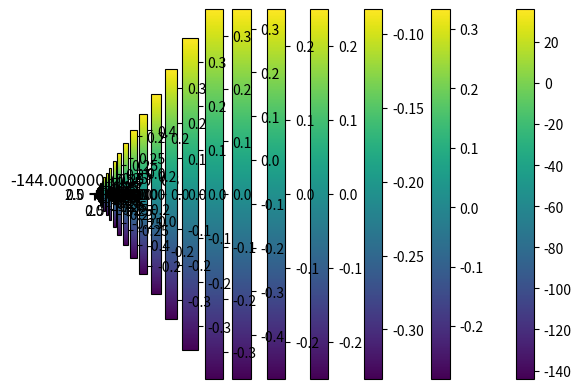

Reproduce this figure in Python.
import matplotlib.pyplot as plt
import numpy as np
import scipy.linalg

def create_square_matrix(N, L):
    dx = L / (N + 1)  
    NEIGHBORS = [-N, -1, 1, N]
    A = np.zeros([N**2, N**2])
    
    for i in range(N**2):
        row, col = divmod(i, N)
        print(row, col)
        is_boundary = row == 0 or row == N - 1 or col == 0 or col == N - 1
        


        A[i, i] = -4
        for di in NEIGHBORS:
            if not 0 <= i + di < N**2:
                continue
            if i % N == 0 and di == -1:
                continue
            elif i % N == N - 1 and di == 1:
                continue
            else:
                A[i, i + di] = 1

    return A / dx**2

def create_rectangle_matrix(N, L, aspect_ratio=2):
    dx = L / (N + 1)  
    NEIGHBORS = [-N, -1, 1, N]
    A = np.zeros([N**2, N**2])
    
    width = N
    height = N // aspect_ratio
    
    for i in range(N**2):
        row, col = divmod(i, N)
        is_boundary = row == 0 or row == height - 1 or col == 0 or col == width - 1
        
        if is_boundary:
            A[i, i] = 1  # Boundary condition
            continue

        A[i, i] = -4
        for di in NEIGHBORS:
            if not 0 <= i + di < N**2:
                continue
            if i % N == 0 and di == -1:
                continue
            elif i % N == N - 1 and di == 1:
                continue
            else:
                A[i, i + di] = 1

    return A / dx**2

def create_circle_matrix(N, L):
    dx = L / (N + 1)  
    NEIGHBORS = [-N, -1, 1, N]
    A = np.zeros([N**2, N**2])
    
    center = (N // 2, N // 2)
    radius = N // 3 
    
    for i in range(N**2):
        row, col = divmod(i, N)
        is_boundary = (row - center[0])**2 + (col - center[1])**2 >= radius**2
        print(is_boundary)
        
        if is_boundary:
            A[i, i] = 0 
            continue

        A[i, i] = -4
        for di in NEIGHBORS:
            if not 0 <= i + di < N**2:
                continue
            if i % N == 0 and di == -1:
                continue
            elif i % N == N - 1 and di == 1:
                continue
            else:
                A[i, i + di] = 1

    return A / dx**2

def plot_matrix(A):
    plt.imshow(A)
    plt.colorbar()
    plt.show()

def compute_eigenmodes(A):
    w, vl, vr = scipy.linalg.eig(A, left=True, right=True)
    w = w.astype(np.float64)
    vr = vr.astype(np.float64)
    vl = vl.astype(np.float64)
    return w, vl, vr

def plot_eigenmodes(w, vl, N):
    for mode in range(N**2):
        grid = vl[:, mode].reshape([N, N])
        plt.imshow(grid)
        plt.colorbar()
        plt.title(w[mode])
        plt.show()

def test_eigenmode(shape='square'):
    N = 5
    L = 1.0
    
    if shape == 'square':
        A = create_square_matrix(N, L)
    elif shape == 'rectangle':
        A = create_rectangle_matrix(N, L)
    elif shape == 'circle':
        A = create_circle_matrix(N, L)
    else:
        raise ValueError("Invalid shape specified")

    plot_matrix(A)

    w, vl, vr = compute_eigenmodes(A)
    print(w)
    plot_eigenmodes(w, vl, N)

if __name__ == '__main__':
    test_eigenmode(shape='square')  # Change shape to 'square', 'rectangle', or 'circle'
